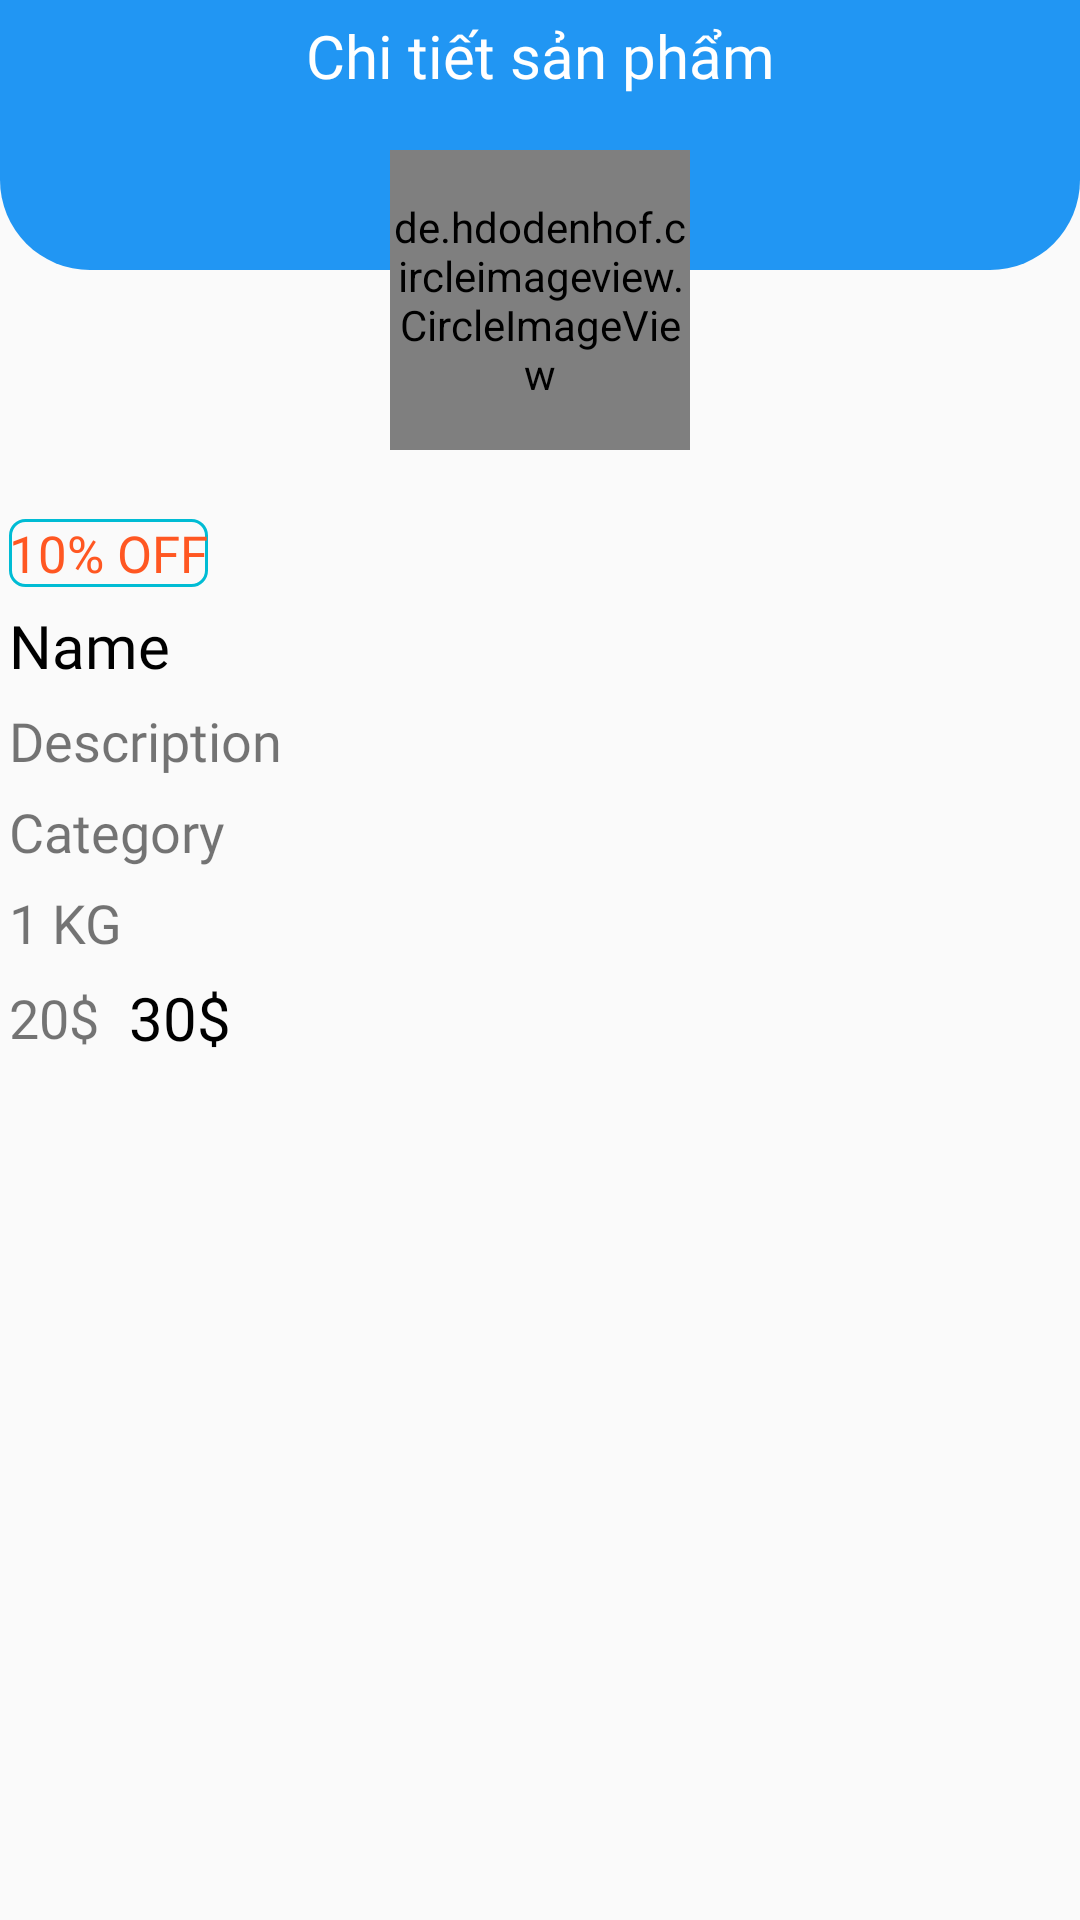

Produce the Android XML layout that renders to this screen, including the resource entries it uses.
<!-- AndroidManifest.xml: application theme Theme.GroceryStore -->
<!-- res/layout/detail_pro_user.xml -->
<?xml version="1.0" encoding="utf-8"?>
<RelativeLayout xmlns:android="http://schemas.android.com/apk/res/android"
    android:layout_width="match_parent"
    android:layout_height="match_parent">

    <RelativeLayout
        android:layout_width="match_parent"
        android:layout_height="90dp"
        android:background="@drawable/bg_activity">

        <ImageView
            android:id="@+id/back_DetailToMainUser"
            android:layout_width="wrap_content"
            android:layout_height="wrap_content"
            android:layout_margin="5dp"
            android:src="@drawable/ic_back" />

        <TextView
            android:layout_width="match_parent"
            android:layout_height="wrap_content"
            android:layout_marginTop="5dp"
            android:fontFamily="@font/cambriab"
            android:gravity="center"
            android:text="Chi tiết sản phẩm"
            android:textColor="@color/white"
            android:textSize="20dp" />

    </RelativeLayout>

    <RelativeLayout
        android:id="@+id/rel1"
        android:layout_width="match_parent"
        android:layout_height="wrap_content">

        <de.hdodenhof.circleimageview.CircleImageView
            android:id="@+id/img_DetailProductUser"
            android:layout_width="100dp"
            android:layout_height="100dp"
            android:layout_centerHorizontal="true"
            android:layout_marginTop="50dp"
            android:src="@drawable/ic_cart" />
    </RelativeLayout>

    <LinearLayout
        android:layout_width="match_parent"
        android:layout_height="wrap_content"
        android:layout_marginTop="20dp"
        android:orientation="vertical"
        android:layout_below="@+id/rel1">

        <TextView
            android:id="@+id/detail_DiscountNoteUser"
            android:layout_width="wrap_content"
            android:layout_height="wrap_content"
            android:layout_margin="3dp"
            android:background="@drawable/bg_txt"
            android:fontFamily="@font/cambriab"
            android:text="10% OFF"
            android:textColor="#FF5722"
            android:textSize="17dp"/>
        <TextView
            android:id="@+id/detail_NameProductUser"
            android:layout_width="wrap_content"
            android:layout_height="wrap_content"
            android:text="Name"
            android:layout_margin="3dp"
            android:fontFamily="@font/cambriab"
            android:textColor="@color/black"
            android:textSize="20dp"/>
        <TextView
            android:id="@+id/detail_DescriptionUser"
            android:layout_width="wrap_content"
            android:layout_height="wrap_content"
            android:text="Description"
            android:textSize="18dp"
            android:fontFamily="@font/cambriab"
            android:layout_margin="3dp"/>
        <TextView
            android:id="@+id/detail_CategoryProductUser"
            android:layout_width="wrap_content"
            android:layout_height="wrap_content"
            android:text="Category"
            android:layout_margin="3dp"
            android:fontFamily="@font/cambriab"
            android:textSize="18dp"/>
        <TextView
            android:id="@+id/detail_QuantityProductUser"
            android:layout_width="wrap_content"
            android:layout_height="wrap_content"
            android:text="1 KG"
            android:layout_margin="3dp"
            android:fontFamily="@font/cambriab"
            android:textSize="18dp"/>
        <RelativeLayout
            android:layout_width="match_parent"
            android:layout_margin="3dp"
            android:layout_marginBottom="20dp"
            android:layout_height="wrap_content">

            <TextView
                android:id="@+id/detail_DiscountUser"
                android:layout_width="wrap_content"
                android:layout_height="wrap_content"
                android:layout_centerVertical="true"
                android:fontFamily="@font/cambriab"
                android:gravity="center"
                android:text="20$"
                android:textSize="18dp" />

            <TextView
                android:id="@+id/detail_PriceUser"
                android:layout_width="wrap_content"
                android:layout_height="wrap_content"
                android:layout_centerVertical="true"
                android:layout_marginLeft="10dp"
                android:layout_toRightOf="@+id/detail_DiscountUser"
                android:fontFamily="@font/cambriab"
                android:gravity="center"
                android:text="30$"
                android:textColor="#000"
                android:textSize="20dp" />


        </RelativeLayout>


    </LinearLayout>

</RelativeLayout>
<!-- resources referenced by this layout -->
<resources>
  <color name="black">#FF000000</color>
  <color name="white">#FFFFFFFF</color>
  <!-- drawable bg_activity (drawable) -->
  <?xml version="1.0" encoding="utf-8"?>
  <shape xmlns:android="http://schemas.android.com/apk/res/android">
  <solid android:color="#2196F3"/>
      <corners android:bottomRightRadius="30dp" android:bottomLeftRadius="30dp"/>
  </shape>
  <!-- drawable bg_txt (drawable) -->
  <?xml version="1.0" encoding="utf-8"?>
  <shape xmlns:android="http://schemas.android.com/apk/res/android">
  <solid android:color="@android:color/transparent"/>
      <stroke android:color="#00BCD4" android:width="1dp"/>
      <corners android:radius="5dp"/>
  </shape>
  <style name="Theme.GroceryStore" parent="Theme.AppCompat.DayNight.NoActionBar">
          
          <item name="colorPrimary">@color/purple_500</item>
          <item name="colorPrimaryVariant">@color/purple_700</item>
          <item name="colorOnPrimary">@color/white</item>
          
          <item name="colorSecondary">@color/teal_200</item>
          <item name="colorSecondaryVariant">@color/teal_700</item>
          <item name="colorOnSecondary">@color/black</item>
          
          <item name="android:statusBarColor" tools:targetApi="l">?attr/colorPrimaryVariant</item>
          
      </style>
  <color name="purple_500">#FF6200EE</color>
  <color name="purple_700">#FF3700B3</color>
  <color name="teal_200">#FF03DAC5</color>
  <color name="teal_700">#FF5722</color>
</resources>
